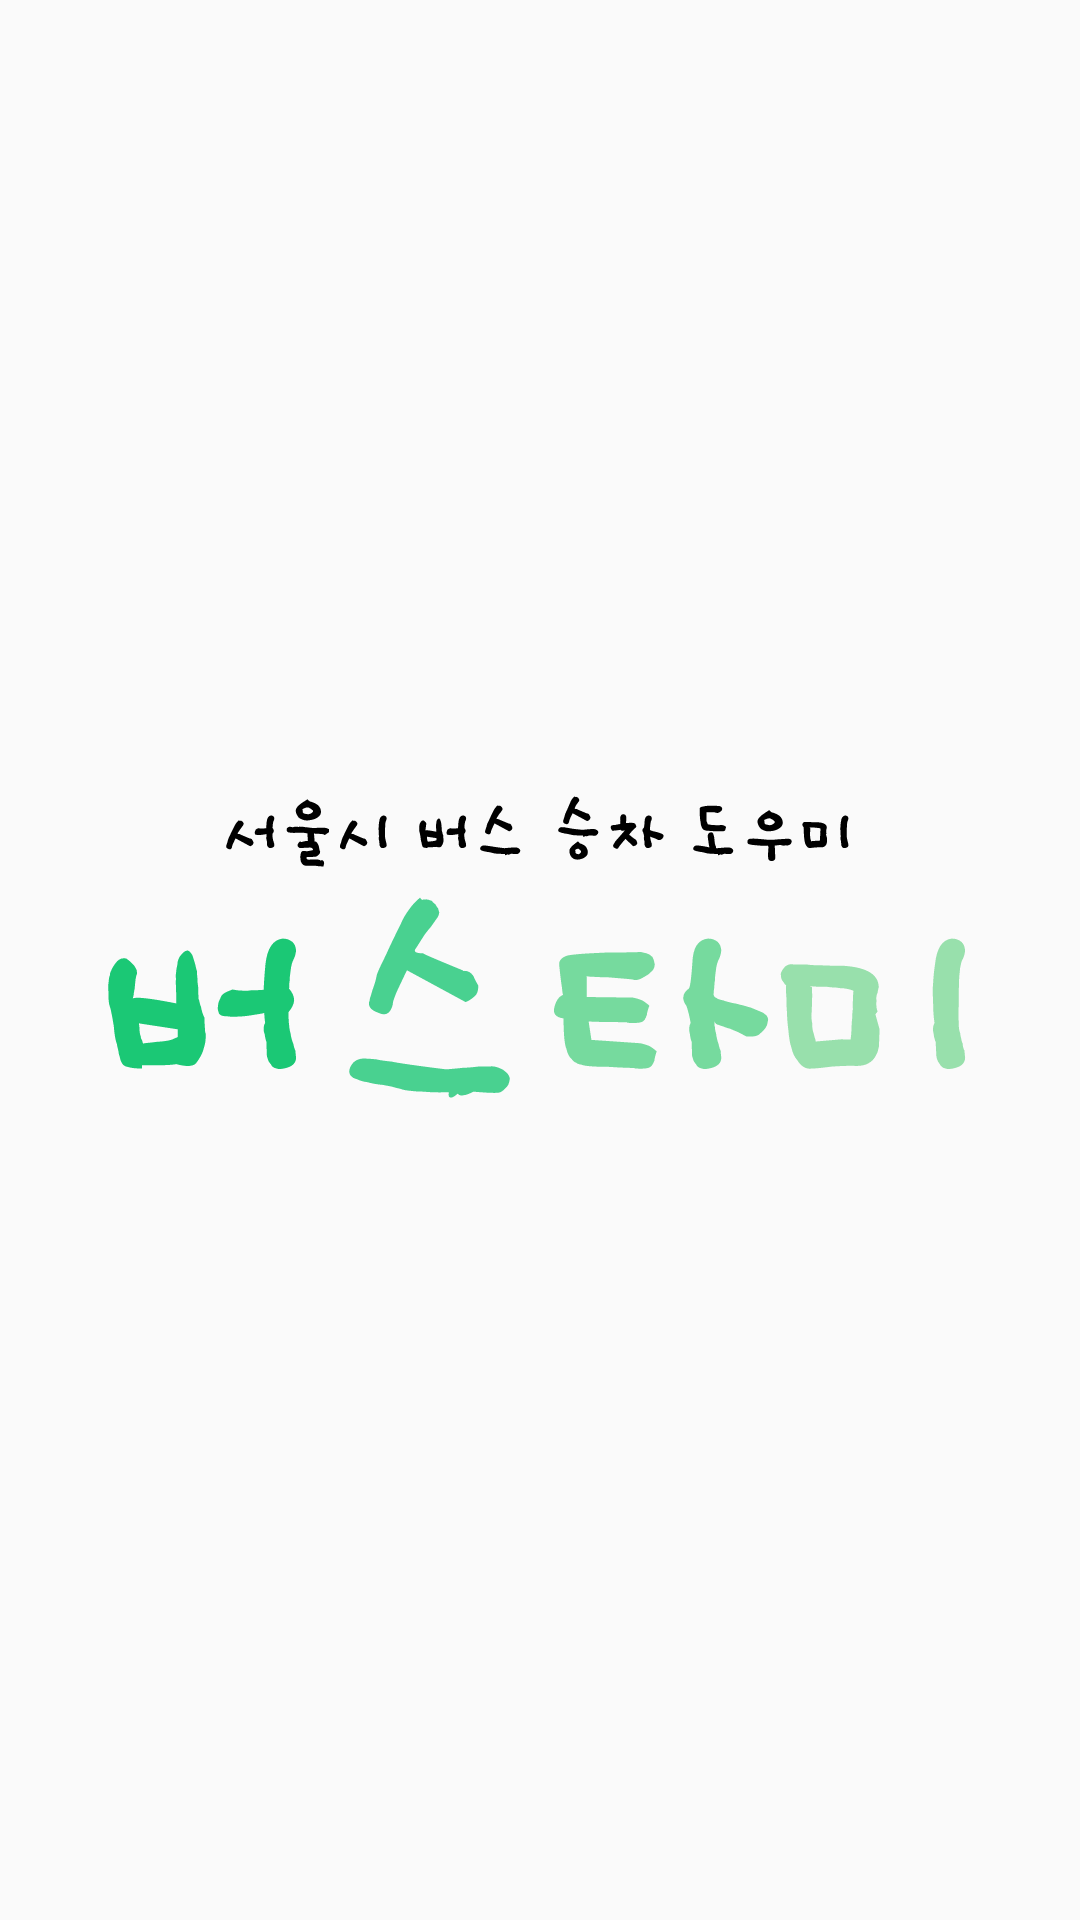

Android layout source for this screen:
<!-- AndroidManifest.xml: application theme NoActionBar -->
<!-- res/layout/activity_splash.xml -->
<?xml version="1.0" encoding="utf-8"?>
<androidx.constraintlayout.widget.ConstraintLayout xmlns:android="http://schemas.android.com/apk/res/android"
    xmlns:app="http://schemas.android.com/apk/res-auto"
    xmlns:tools="http://schemas.android.com/tools"
    android:layout_width="match_parent"
    android:layout_height="match_parent"
    tools:context=".feature.SplashActivity">

    <ImageView
        android:layout_width="0dp"
        android:layout_height="0dp"
        android:src="@drawable/ic_splash"
        app:layout_constraintBottom_toBottomOf="parent"
        app:layout_constraintEnd_toEndOf="parent"
        app:layout_constraintStart_toStartOf="parent"
        app:layout_constraintTop_toTopOf="parent" />

</androidx.constraintlayout.widget.ConstraintLayout>
<!-- resources referenced by this layout -->
<resources>
  <!-- drawable ic_splash: vector/xml drawable (drawable, 45740 chars, omitted) -->
  <style name="NoActionBar" parent="Theme.AppCompat.Light.DarkActionBar">
          <item name="windowNoTitle">true</item>
          <item name="windowActionBar">false</item>
      </style>
</resources>
